7-way image classification set "data" from GitHub (lutfisyaoqi/BATIK-KLASIFIKASI-); label vocabulary: bintik tujuh, bungo melati, jupri kembang teh, motif songket palembang, motif sungai musi, pucuk pakis dan flora lokal, pucuk rebung.

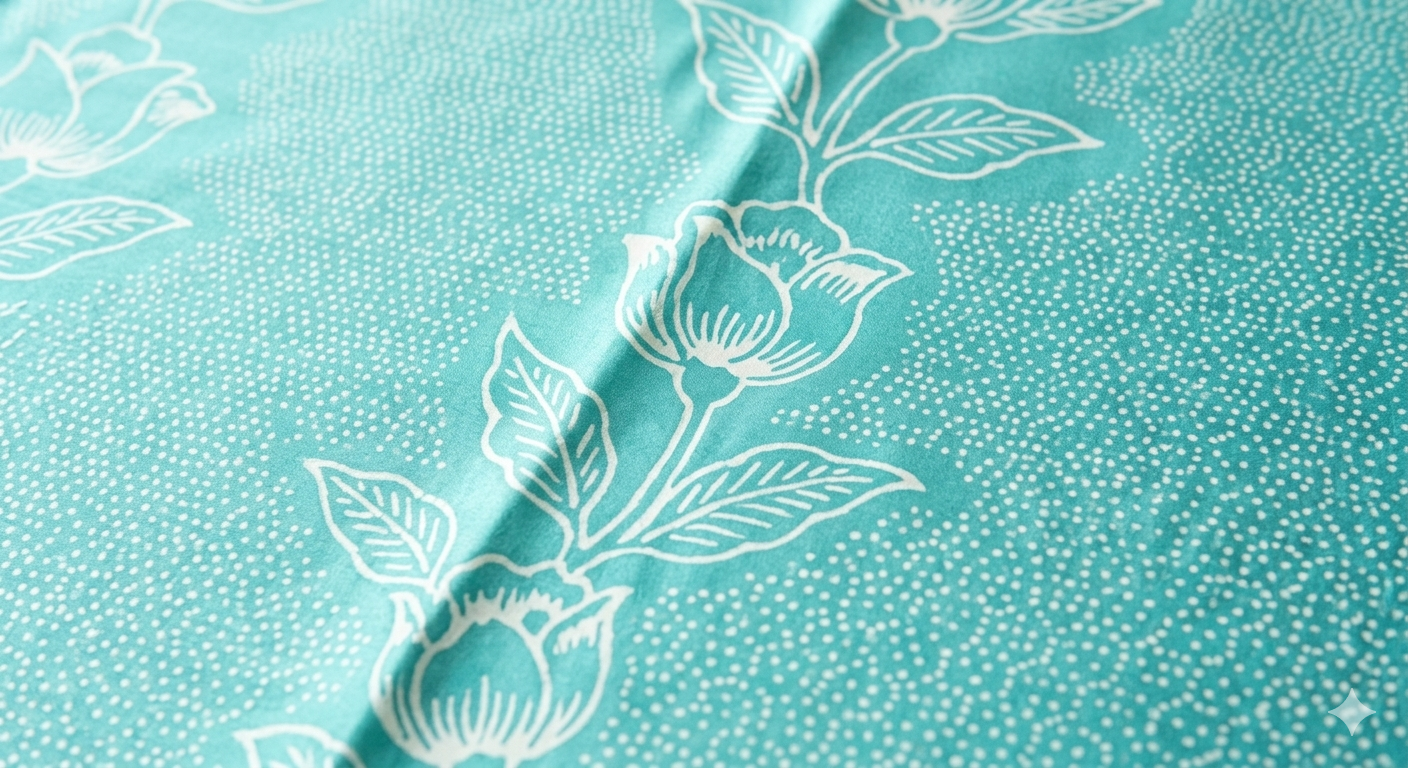
Label: jupri kembang teh

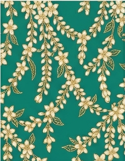
Label: bungo melati

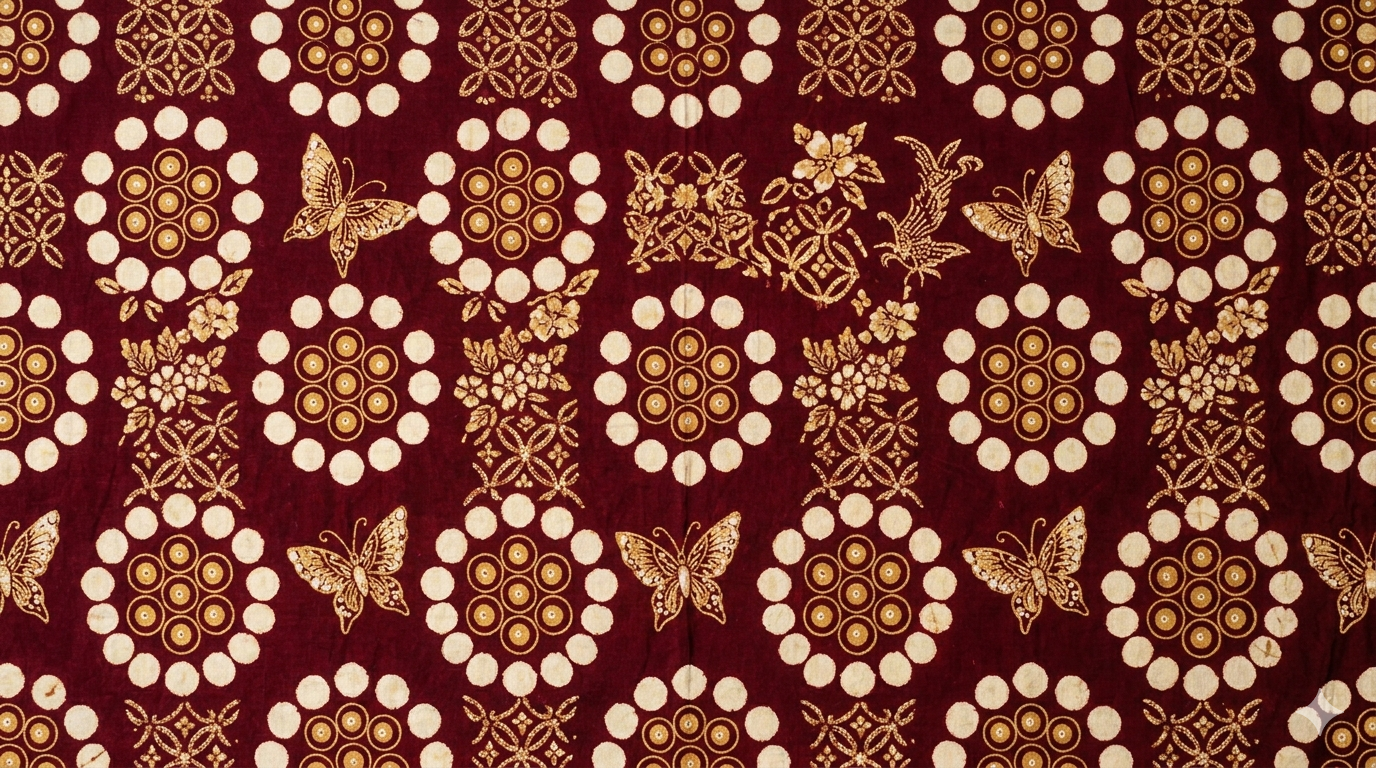
Label: bintik tujuh

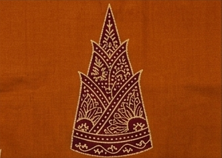
Label: pucuk rebung

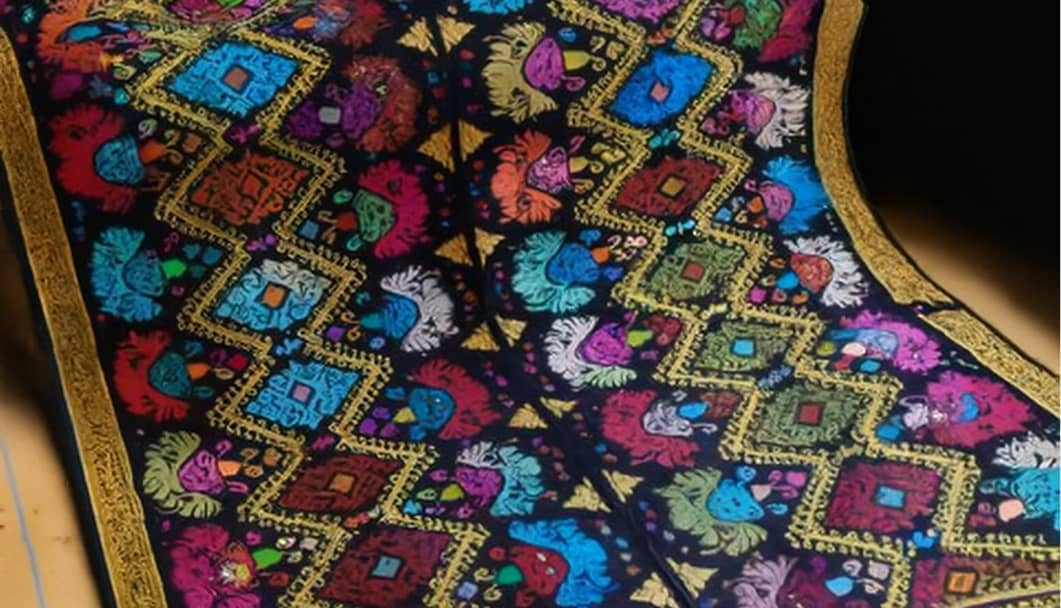
Label: motif songket palembang

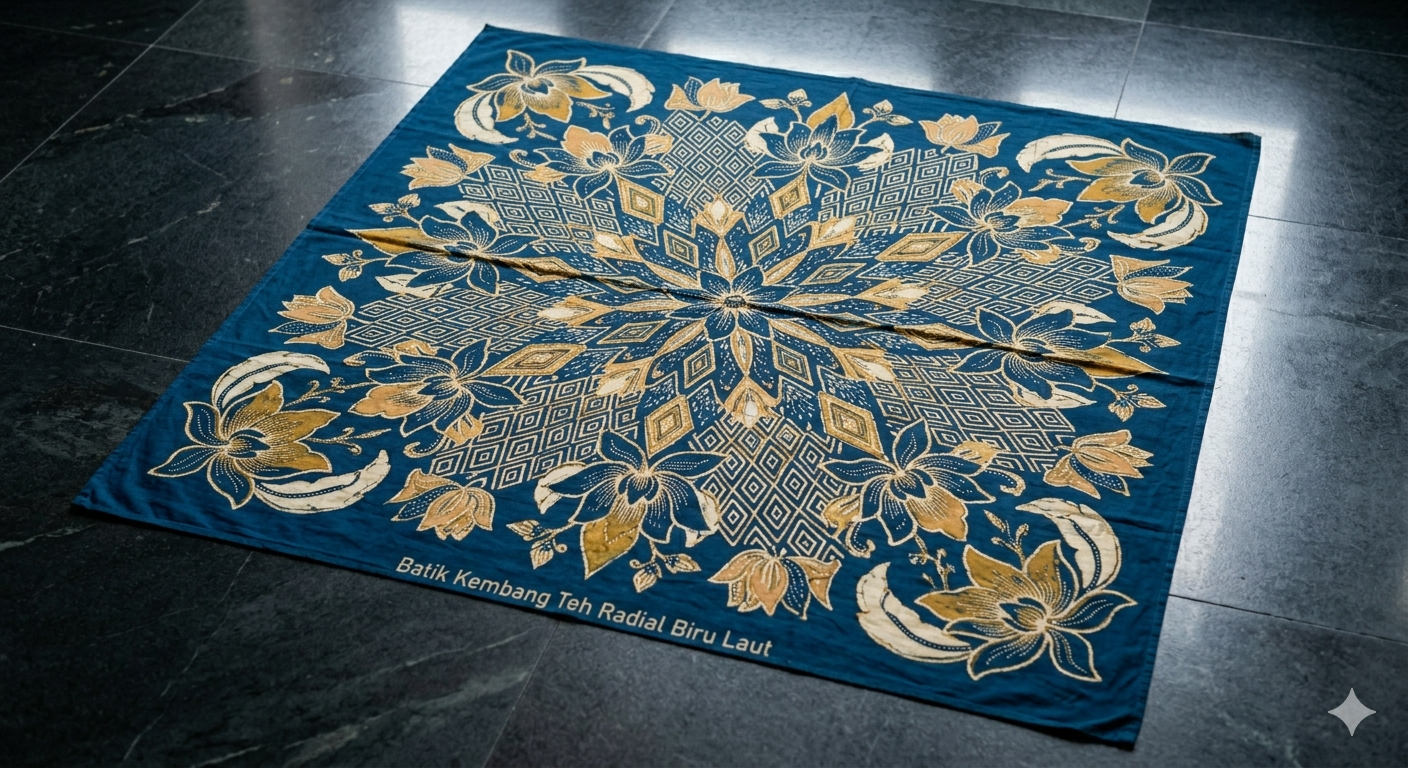
Label: jupri kembang teh
